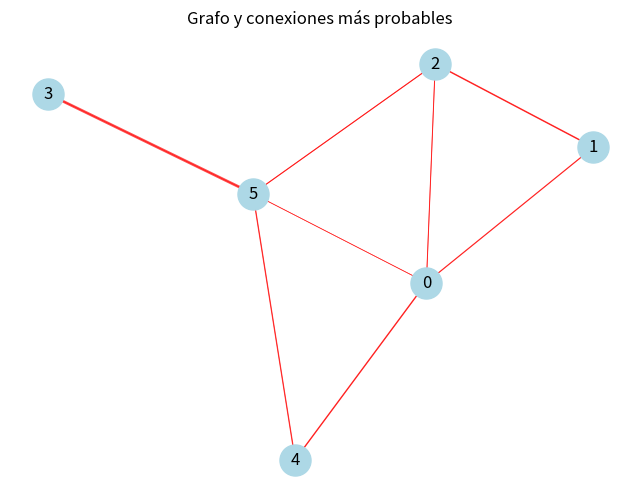

Write Python code to recreate this figure.
import numpy as np
import networkx as nx
import matplotlib.pyplot as plt

# Generar un grafo aleatorio utilizando la biblioteca Networkx
num_nodes = 6
graph = nx.erdos_renyi_graph(num_nodes, 0.5)

# Convertir el grafo en una matriz de adyacencia
adj_matrix = nx.adjacency_matrix(graph).todense()

# Definir las recompensas asociadas a cada acción
rewards = np.random.randint(-10, 10, size=(num_nodes, num_nodes))
np.fill_diagonal(rewards, 0)

# Inicializar la matriz Q con valores arbitrarios
Q = np.zeros_like(adj_matrix, dtype=float)

# Definir los hiperparámetros
learning_rate = 0.8
discount_factor = 0.9
num_episodes = 100

# Ejecutar el algoritmo Q-Learning
for episode in range(num_episodes):
    current_state = np.random.randint(0, num_nodes)
    while True:
        # Elegir una acción basada en el valor de Q y una política epsilon-greedy
        epsilon = 0.3
        if np.random.uniform(0, 1) < epsilon:
            action = np.random.choice(np.where(adj_matrix[current_state] == 1)[0])
        else:
            action = np.argmax(Q[current_state])

        # Actualizar el valor de Q
        next_state = action
        Q[current_state, action] = (1 - learning_rate) * Q[current_state, action] + \
                                   learning_rate * (rewards[current_state, action] + \
                                                    discount_factor * np.max(Q[next_state]))

        # Mover al siguiente estado
        current_state = next_state
        if current_state == 3:  # Estado objetivo es el estado 3
            break

# Imprimir la matriz Q resultante
print("Matriz Q resultante:")
print(Q)

# Visualizar el grafo y las conexiones más probables según los valores de Q
plt.figure(figsize=(8, 6))
pos = nx.spring_layout(graph)
nx.draw_networkx_nodes(graph, pos, node_color='lightblue', node_size=500)
nx.draw_networkx_labels(graph, pos, font_color='black')
for i in range(num_nodes):
    for j in range(num_nodes):
        if adj_matrix[i, j] == 1:
            prob = Q[i, j] / np.sum(Q[i])  # Calcular la probabilidad de elegir esa conexión
            nx.draw_networkx_edges(graph, pos, edgelist=[(i, j)], width=prob * 2, alpha=0.7, edge_color='red')
plt.axis('off')
plt.title('Grafo y conexiones más probables')
plt.show()
